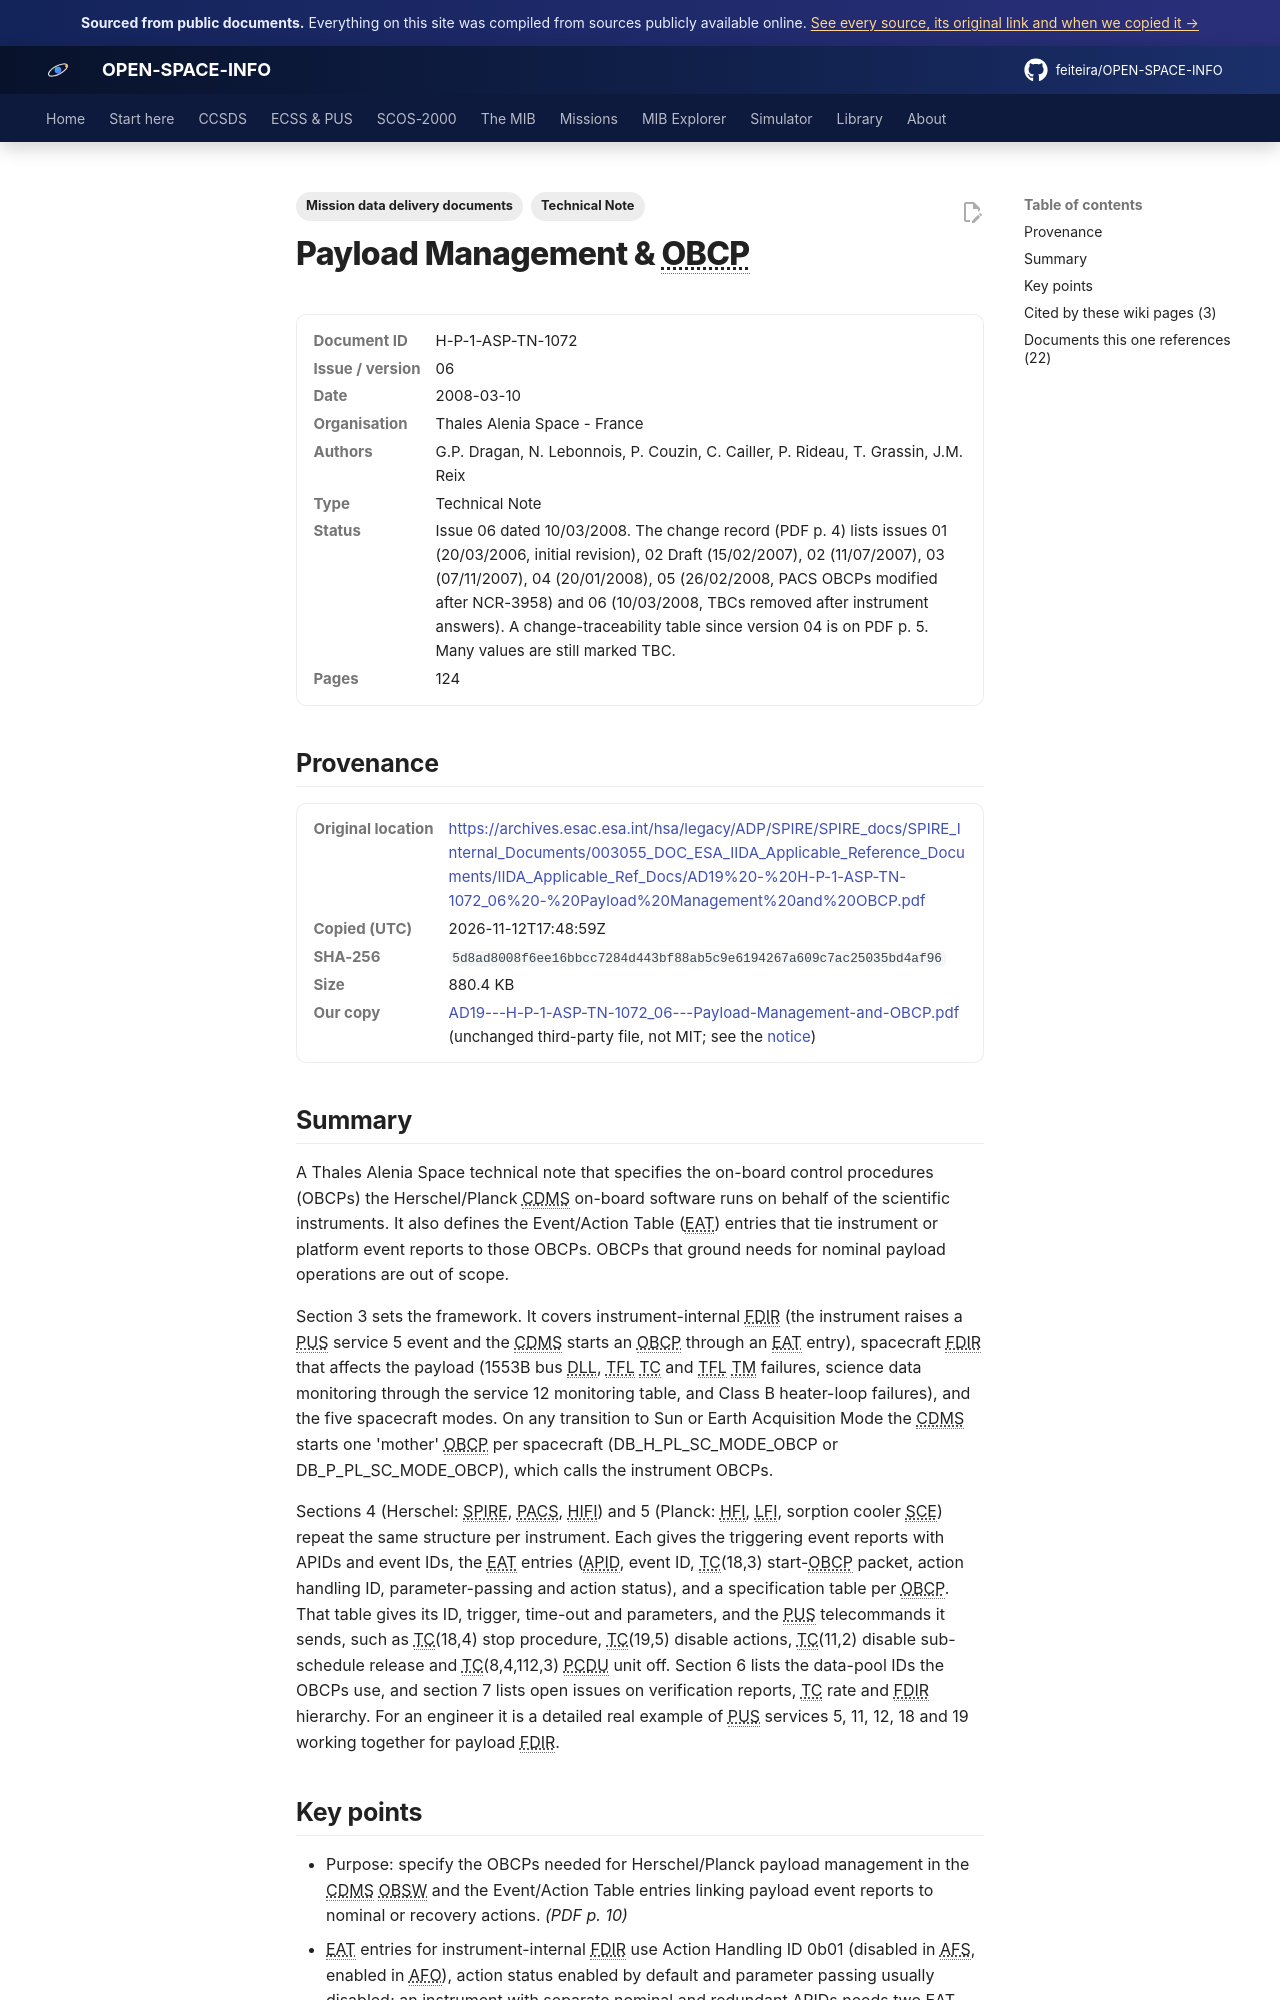

repository: feiteira/OPEN-SPACE-INFO · page: library/ad19-h-p-1-asp-tn-1072-06-payload-management-and-obcp/index.html · generator: mkdocs

---
title: "Herschel/Planck Payload Management & OBCP (TN-1072)"
description: "A Thales Alenia Space technical note that specifies the on-board control procedures (OBCPs) the Herschel/Planck CDMS on-board software runs on behalf of the scientific instruments."
tags: ["Technical Note", "Mission data delivery documents"]
sources: [ad19-h-p-1-asp-tn-1072-06-payload-management-and-obcp]
---

# Payload Management &amp; OBCP

<dl class="osi-meta"><dt>Document ID</dt><dd>H-P-1-ASP-TN-1072</dd><dt>Issue / version</dt><dd>06</dd><dt>Date</dt><dd>2008-03-10</dd><dt>Organisation</dt><dd>Thales Alenia Space - France</dd><dt>Authors</dt><dd>G.P. Dragan, N. Lebonnois, P. Couzin, C. Cailler, P. Rideau, T. Grassin, J.M. Reix</dd><dt>Type</dt><dd>Technical Note</dd><dt>Status</dt><dd>Issue 06 dated 10/03/2008. The change record (PDF p. 4) lists issues 01 (20/03/2006, initial revision), 02 Draft (15/02/2007), 02 (11/07/2007), 03 (07/11/2007), 04 (20/01/2008), 05 (26/02/2008, PACS OBCPs modified after NCR-3958) and 06 (10/03/2008, TBCs removed after instrument answers). A change-traceability table since version 04 is on PDF p. 5. Many values are still marked TBC.</dd><dt>Pages</dt><dd>124</dd></dl>

## Provenance

<dl class="osi-meta"><dt>Original location</dt><dd><a href="https://archives.esac.esa.int/hsa/legacy/ADP/SPIRE/SPIRE_docs/SPIRE_Internal_Documents/003055_DOC_ESA_IIDA_Applicable_Reference_Documents/IIDA_Applicable_Ref_Docs/AD19%20-%20H-P-1-ASP-TN-1072_06%20-%20Payload%20Management%20and%20OBCP.pdf" rel="noopener">https://archives.esac.esa.int/hsa/legacy/ADP/SPIRE/SPIRE_docs/SPIRE_Internal_Documents/003055_DOC_ESA_IIDA_Applicable_Reference_Documents/IIDA_Applicable_Ref_Docs/AD19%20-%20H-P-1-ASP-TN-1072_06%20-%20Payload%20Management%20and%20OBCP.pdf</a></dd><dt>Copied (UTC)</dt><dd>2026-11-12T17:48:59Z</dd><dt>SHA-256</dt><dd><code>5d8ad8008f6ee16bbcc7284d443bf88ab5c9e6194267a609c7ac25035bd4af96</code></dd><dt>Size</dt><dd>880.4 KB</dd><dt>Our copy</dt><dd><a href="../third-party/mission-ddid/AD19---H-P-1-ASP-TN-1072_06---Payload-Management-and-OBCP.pdf">AD19---H-P-1-ASP-TN-1072_06---Payload-Management-and-OBCP.pdf</a> (unchanged third-party file, not MIT; see the <a href="../third-party/NOTICE/">notice</a>)</dd></dl>

## Summary

A Thales Alenia Space technical note that specifies the on-board control procedures (OBCPs) the Herschel/Planck CDMS on-board software runs on behalf of the scientific instruments. It also defines the Event/Action Table (EAT) entries that tie instrument or platform event reports to those OBCPs. OBCPs that ground needs for nominal payload operations are out of scope.

Section 3 sets the framework. It covers instrument-internal FDIR (the instrument raises a PUS service 5 event and the CDMS starts an OBCP through an EAT entry), spacecraft FDIR that affects the payload (1553B bus DLL, TFL TC and TFL TM failures, science data monitoring through the service 12 monitoring table, and Class B heater-loop failures), and the five spacecraft modes. On any transition to Sun or Earth Acquisition Mode the CDMS starts one 'mother' OBCP per spacecraft (DB_H_PL_SC_MODE_OBCP or DB_P_PL_SC_MODE_OBCP), which calls the instrument OBCPs.

Sections 4 (Herschel: SPIRE, PACS, HIFI) and 5 (Planck: HFI, LFI, sorption cooler SCE) repeat the same structure per instrument. Each gives the triggering event reports with APIDs and event IDs, the EAT entries (APID, event ID, TC(18,3) start-OBCP packet, action handling ID, parameter-passing and action status), and a specification table per OBCP. That table gives its ID, trigger, time-out and parameters, and the PUS telecommands it sends, such as TC(18,4) stop procedure, TC(19,5) disable actions, TC(11,2) disable sub-schedule release and TC(8,4,112,3) PCDU unit off. Section 6 lists the data-pool IDs the OBCPs use, and section 7 lists open issues on verification reports, TC rate and FDIR hierarchy. For an engineer it is a detailed real example of PUS services 5, 11, 12, 18 and 19 working together for payload FDIR.
